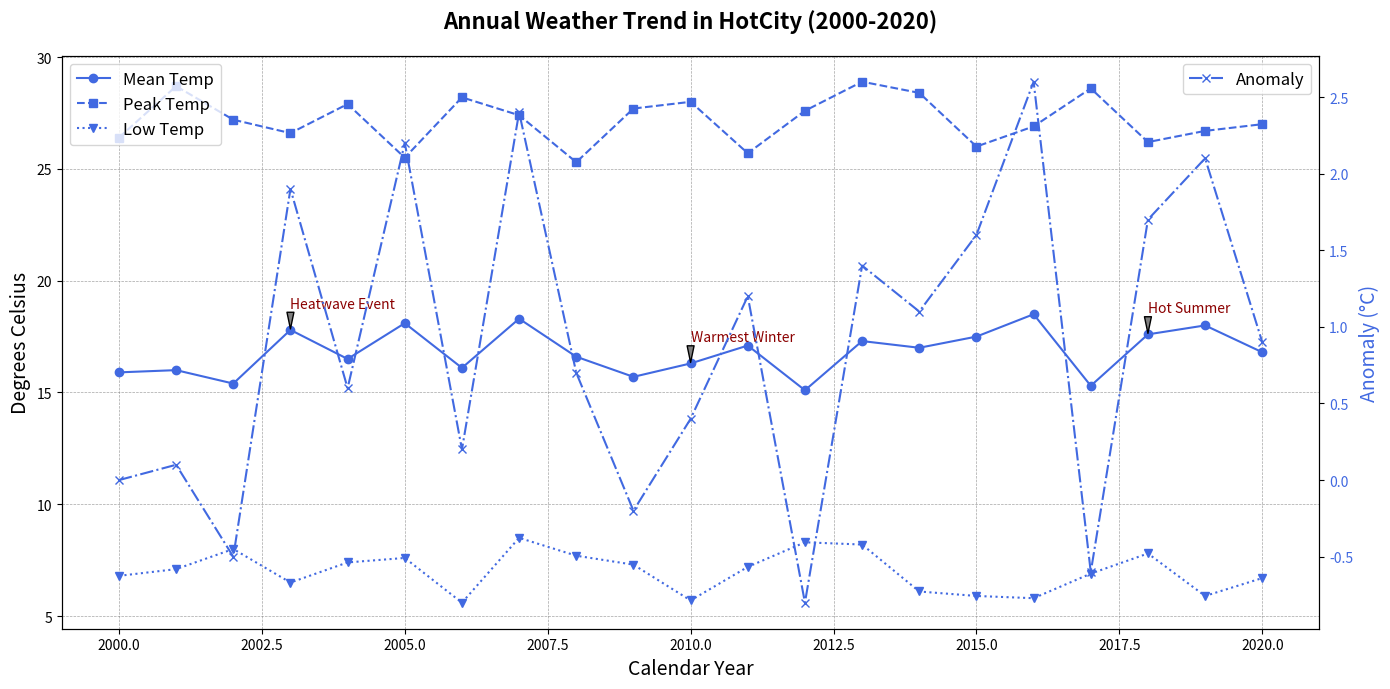

Reproduce this figure in Python.
import matplotlib.pyplot as plt
import numpy as np

years = np.array([2000, 2001, 2002, 2003, 2004, 2005, 2006, 2007, 2008, 2009, 
                  2010, 2011, 2012, 2013, 2014, 2015, 2016, 2017, 2018, 2019, 2020])
avg_temps = np.array([15.9, 16.0, 15.4, 17.8, 16.5, 18.1, 16.1, 18.3, 16.6, 15.7, 
                      16.3, 17.1, 15.1, 17.3, 17.0, 17.5, 18.5, 15.3, 17.6, 18.0, 16.8])
high_temps = np.array([26.4, 28.7, 27.2, 26.6, 27.9, 25.5, 28.2, 27.4, 25.3, 27.7, 
                       28.0, 25.7, 27.6, 28.9, 28.4, 26.0, 26.9, 28.6, 26.2, 26.7, 27.0])
low_temps = np.array([6.8, 7.1, 8.0, 6.5, 7.4, 7.6, 5.6, 8.5, 7.7, 7.3, 5.7, 7.2, 
                      8.3, 8.2, 6.1, 5.9, 5.8, 6.9, 7.8, 5.9, 6.7])

fig, ax = plt.subplots(figsize=(14, 7))

# Use a consistent color for all plots 
consistent_color = 'royalblue'

ax.plot(years, avg_temps, marker='o', linestyle='-', color=consistent_color, label='Mean Temp')
ax.plot(years, high_temps, marker='s', linestyle='--', color=consistent_color, label='Peak Temp')
ax.plot(years, low_temps, marker='v', linestyle=':', color=consistent_color, label='Low Temp')

events = {
    2003: "Heatwave Event",
    2010: "Warmest Winter",
    2018: "Hot Summer"
}

for year, event in events.items():
    temp = avg_temps[years.tolist().index(year)]
    ax.annotate(event,
                xy=(year, temp),
                xytext=(year, temp + 1),
                arrowprops=dict(facecolor='grey', shrink=0.05, width=1, headwidth=5),
                fontsize=10,
                color='darkred')

ax.set_title('Annual Weather Trend in HotCity (2000-2020)', 
             fontsize=16, fontweight='bold', pad=20)
ax.set_xlabel('Calendar Year', fontsize=14)
ax.set_ylabel('Degrees Celsius', fontsize=14)
ax.legend(loc='upper left', fontsize=12)
ax.grid(True, which='both', linestyle='--', linewidth=0.5, color='grey', alpha=0.7)

base_avg_temp = avg_temps[0]
anomalies = avg_temps - base_avg_temp
ax2 = ax.twinx()
ax2.plot(years, anomalies, color=consistent_color, marker='x', linestyle='-.', label='Anomaly')
ax2.set_ylabel('Anomaly (°C)', fontsize=14, color=consistent_color)
ax2.tick_params(axis='y', labelcolor=consistent_color)
ax2.legend(loc='upper right', fontsize=12)

plt.tight_layout()
plt.show()
